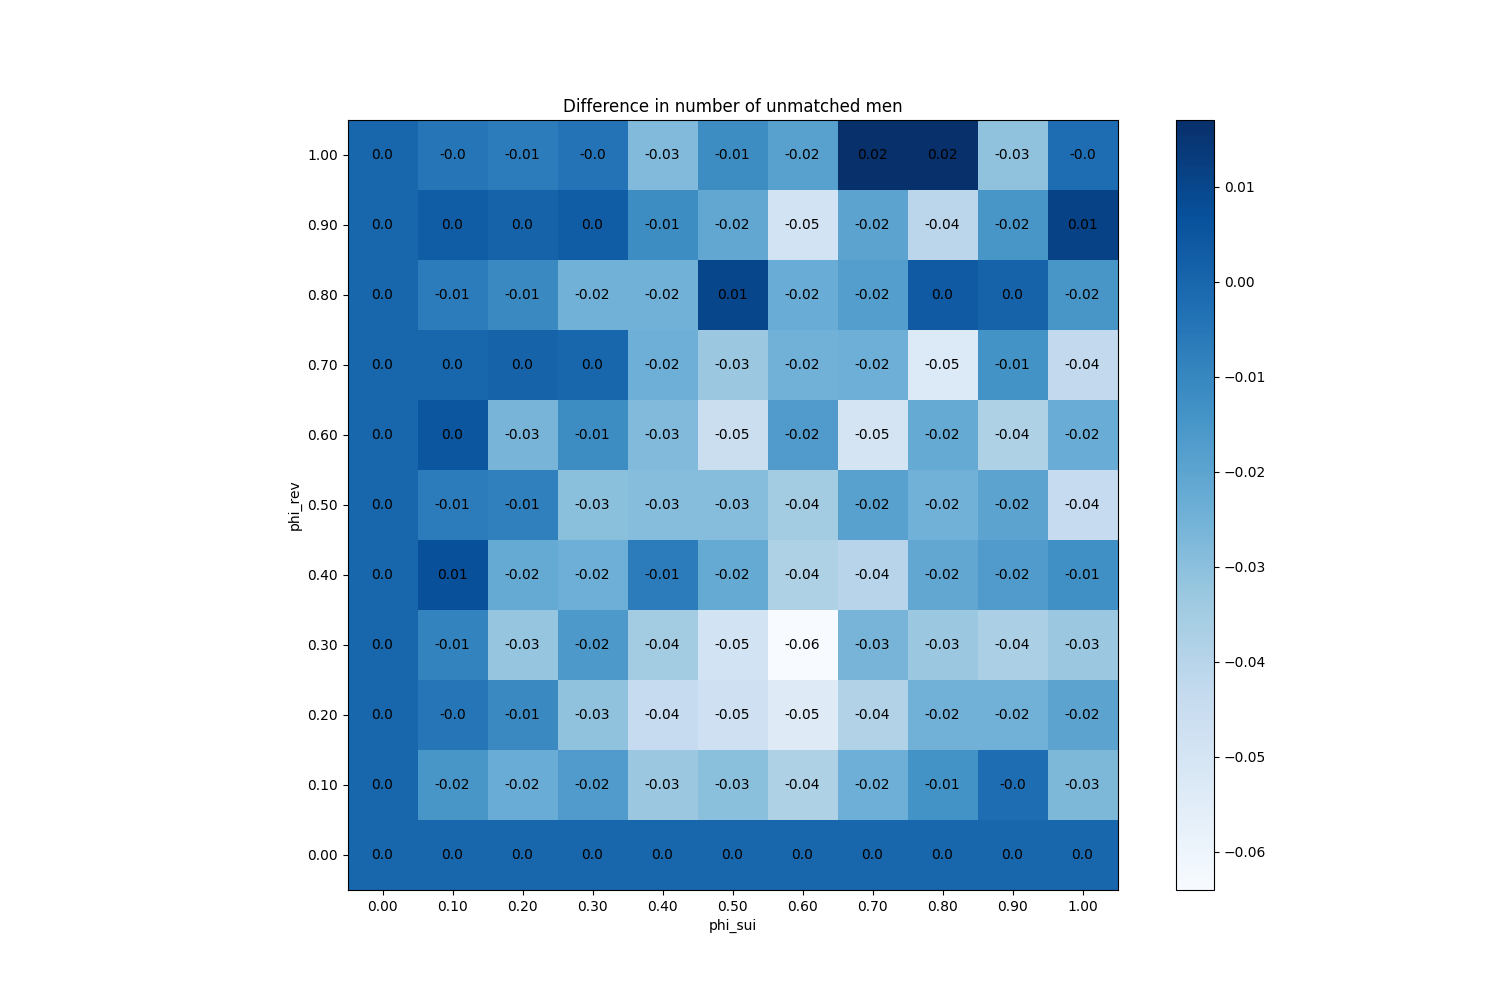

Values plotted in this chart, from the file beside it:
phi_sui, phi_rev
(0.0, 0.0), 0
(0.0, 0.1), 0
(0.0, 0.2), 0
(0.0, 0.3), 0
(0.0, 0.4), 0
(0.0, 0.5), 0
(0.0, 0.6), 0
(0.0, 0.7), 0
(0.0, 0.8), 0
(0.0, 0.9), 0
(0.0, 1.0), 0
(0.1, 0.0), 0
(0.1, 0.1), -0.015
(0.1, 0.2), -0.005
(0.1, 0.3), -0.009
(0.1, 0.4), 0.007
(0.1, 0.5), -0.007
(0.1, 0.6), 0.005
(0.1, 0.7), 0
(0.1, 0.8), -0.007
(0.1, 0.9), 0.003
(0.1, 1.0), -0.005
(0.2, 0.0), 0
(0.2, 0.1), -0.023
(0.2, 0.2), -0.011
(0.2, 0.3), -0.032
(0.2, 0.4), -0.022
(0.2, 0.5), -0.008
(0.2, 0.6), -0.026
(0.2, 0.7), 0.001
(0.2, 0.8), -0.011
(0.2, 0.9), 0.001
(0.2, 1.0), -0.007
(0.3, 0.0), 0
(0.3, 0.1), -0.017
(0.3, 0.2), -0.031
(0.3, 0.3), -0.016
(0.3, 0.4), -0.024
(0.3, 0.5), -0.03
(0.3, 0.6), -0.012
(0.3, 0.7), 0
(0.3, 0.8), -0.025
(0.3, 0.9), 0.003
(0.3, 1.0), -0.004
(0.4, 0.0), 0
(0.4, 0.1), -0.033
(0.4, 0.2), -0.044
(0.4, 0.3), -0.035
(0.4, 0.4), -0.007
(0.4, 0.5), -0.029
(0.4, 0.6), -0.028
(0.4, 0.7), -0.024
(0.4, 0.8), -0.025
(0.4, 0.9), -0.012
(0.4, 1.0), -0.028
(0.5, 0.0), 0
(0.5, 0.1), -0.03
(0.5, 0.2), -0.047
(0.5, 0.3), -0.049
(0.5, 0.4), -0.022
... 61 more rows
